Run: headless pygame with SDL's dummy video driver; simulated clock (each Clock.tick advances the game by its frame time, no real sleeping); random seed 0; keys injected as events and as key.get_pressed() state; no mouse input.
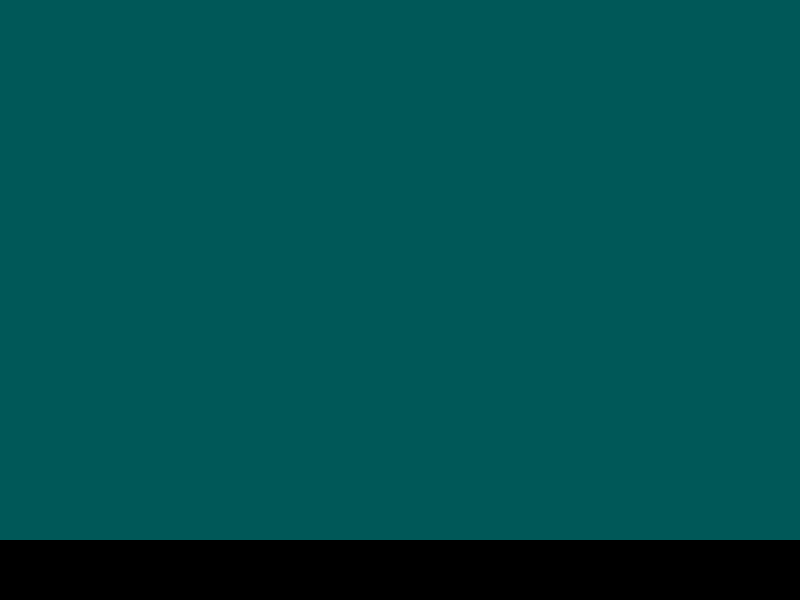
Frame 1 of 4 · flips 1–60 · no input
Frame 2 of 4 · flips 61–180 · tapped SPACE, RETURN · held RIGHT (→), D · screen unchanged from frame 1, image omitted
Frame 3 of 4 · flips 181–300 · held DOWN (↓), S · screen unchanged from frame 2, image omitted
Frame 4 of 4 · flips 301–420 · held LEFT (←), A, UP (↑), W · screen unchanged from frame 3, image omitted

The pygame program that drew these frames:

import pygame, sys
pygame.init()

clock = pygame.time.Clock()

#Creating the screen
width, height = 800, 600
Screen = pygame.display.set_mode((width, height))
pygame.display.set_caption('A Platformer Level')

#Creating the ground
ground = pygame.Rect(0, 540, width, height)

#Colors
cyan = (0,88,88)
while True:
    
    for event in pygame.event.get():
        if event.type == pygame.QUIT:
            pygame.quit()
            sys.exit()
    Screen.fill(cyan)
    #Drawing the ground
    pygame.draw.rect(Screen,(0, 0, 0), ground)
    pygame.display.update()
    clock.tick(60)
